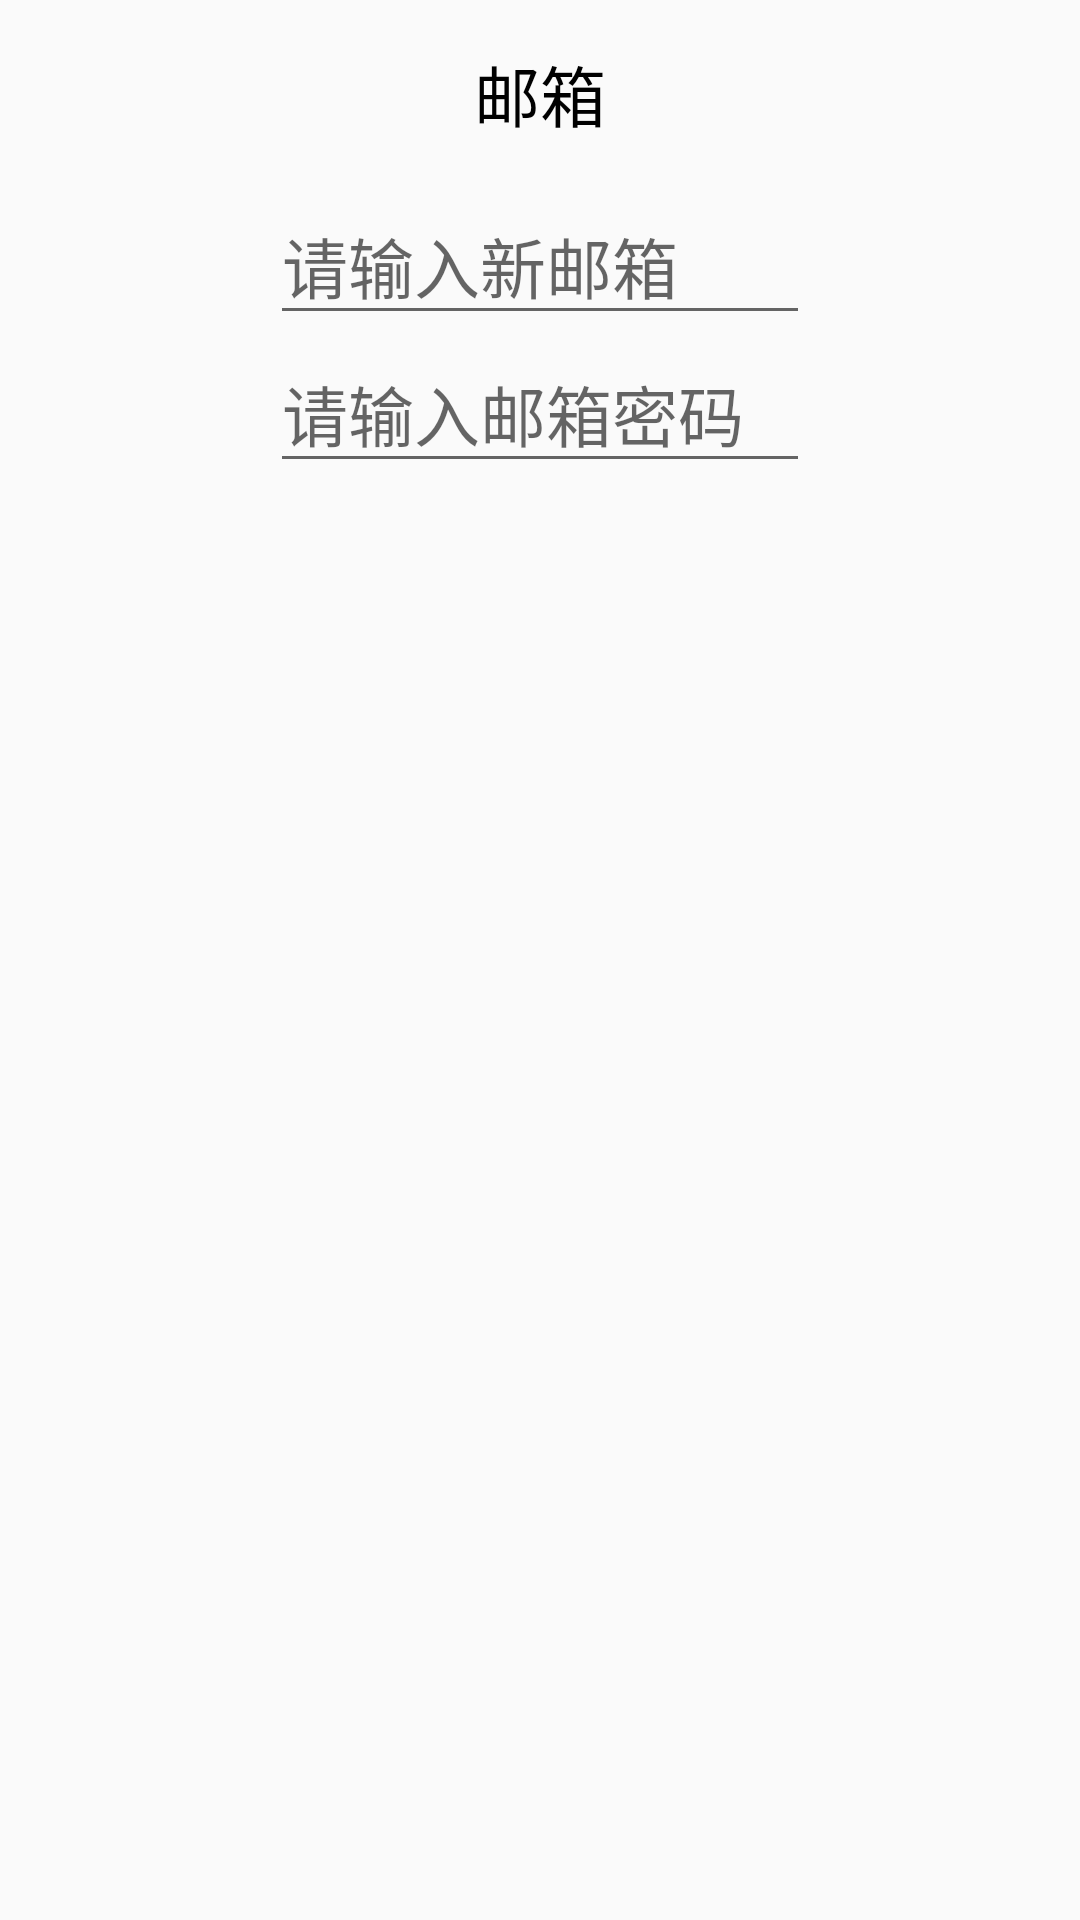

The Android layout XML behind this screen, and the referenced resources:
<!-- AndroidManifest.xml: application theme Theme.AppCompat.SplashScreen -->
<!-- res/layout/dialog_tea_update_mail.xml -->
<?xml version="1.0" encoding="utf-8"?>
<LinearLayout xmlns:android="http://schemas.android.com/apk/res/android"
    android:layout_width="match_parent"
    android:layout_height="match_parent"
    android:orientation="vertical"
    android:gravity="center_horizontal">
        <TextView
            android:layout_width="wrap_content"
            android:layout_height="wrap_content"
            android:id="@+id/dialog_tea_update_preMail"
            android:text="邮箱"
            android:textColor="@color/black"
            android:textSize="22sp"
            android:layout_marginTop="15dp"
            android:layout_marginBottom="15dp"/>
        <EditText
            android:layout_width="180dp"
            android:layout_height="wrap_content"
            android:id="@+id/dialog_tea_update_currentMail"
            android:inputType="textEmailAddress"
            android:hint="请输入新邮箱"
            android:textSize="22sp"/>
        <EditText
            android:layout_width="180dp"
            android:layout_height="wrap_content"
            android:id="@+id/dialog_tea_update_MailPwd"
            android:inputType="textPassword"
            android:hint="请输入邮箱密码"
            android:textSize="22sp"/>
</LinearLayout>
<!-- resources referenced by this layout -->
<resources>
  <color name="black">#FF000000</color>
  <style name="Theme.AppCompat.SplashScreen" parent="Theme.Design.Light.NoActionBar">
          <item name="windowActionBar">false</item>
          <item name="windowNoTitle">true</item>
          
          <item name="android:windowSplashScreenBackground">@color/white</item>
          
          <item name="android:windowSplashScreenAnimatedIcon">@drawable/dagou</item>
          
  
  
  
          
  
  
  
          
          <item name="android:windowSplashScreenAnimationDuration">1000</item>
      </style>
  <color name="white">#FFFFFFFF</color>
</resources>
